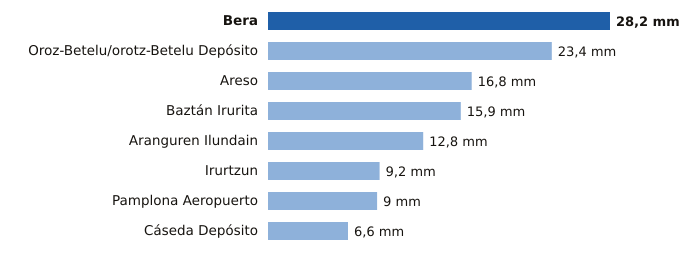

The file beside this chart, header and first rows:
estacion, provincia, mm
Bera, Navarra, 28.2
Oroz-Betelu/orotz-Betelu Depósito, Navarra, 23.4
Areso, Navarra, 16.8
Baztán Irurita, Navarra, 15.9
Aranguren Ilundain, Navarra, 12.8
Irurtzun, Navarra, 9.2
Pamplona Aeropuerto, Navarra, 9.0
Cáseda Depósito, Navarra, 6.6
